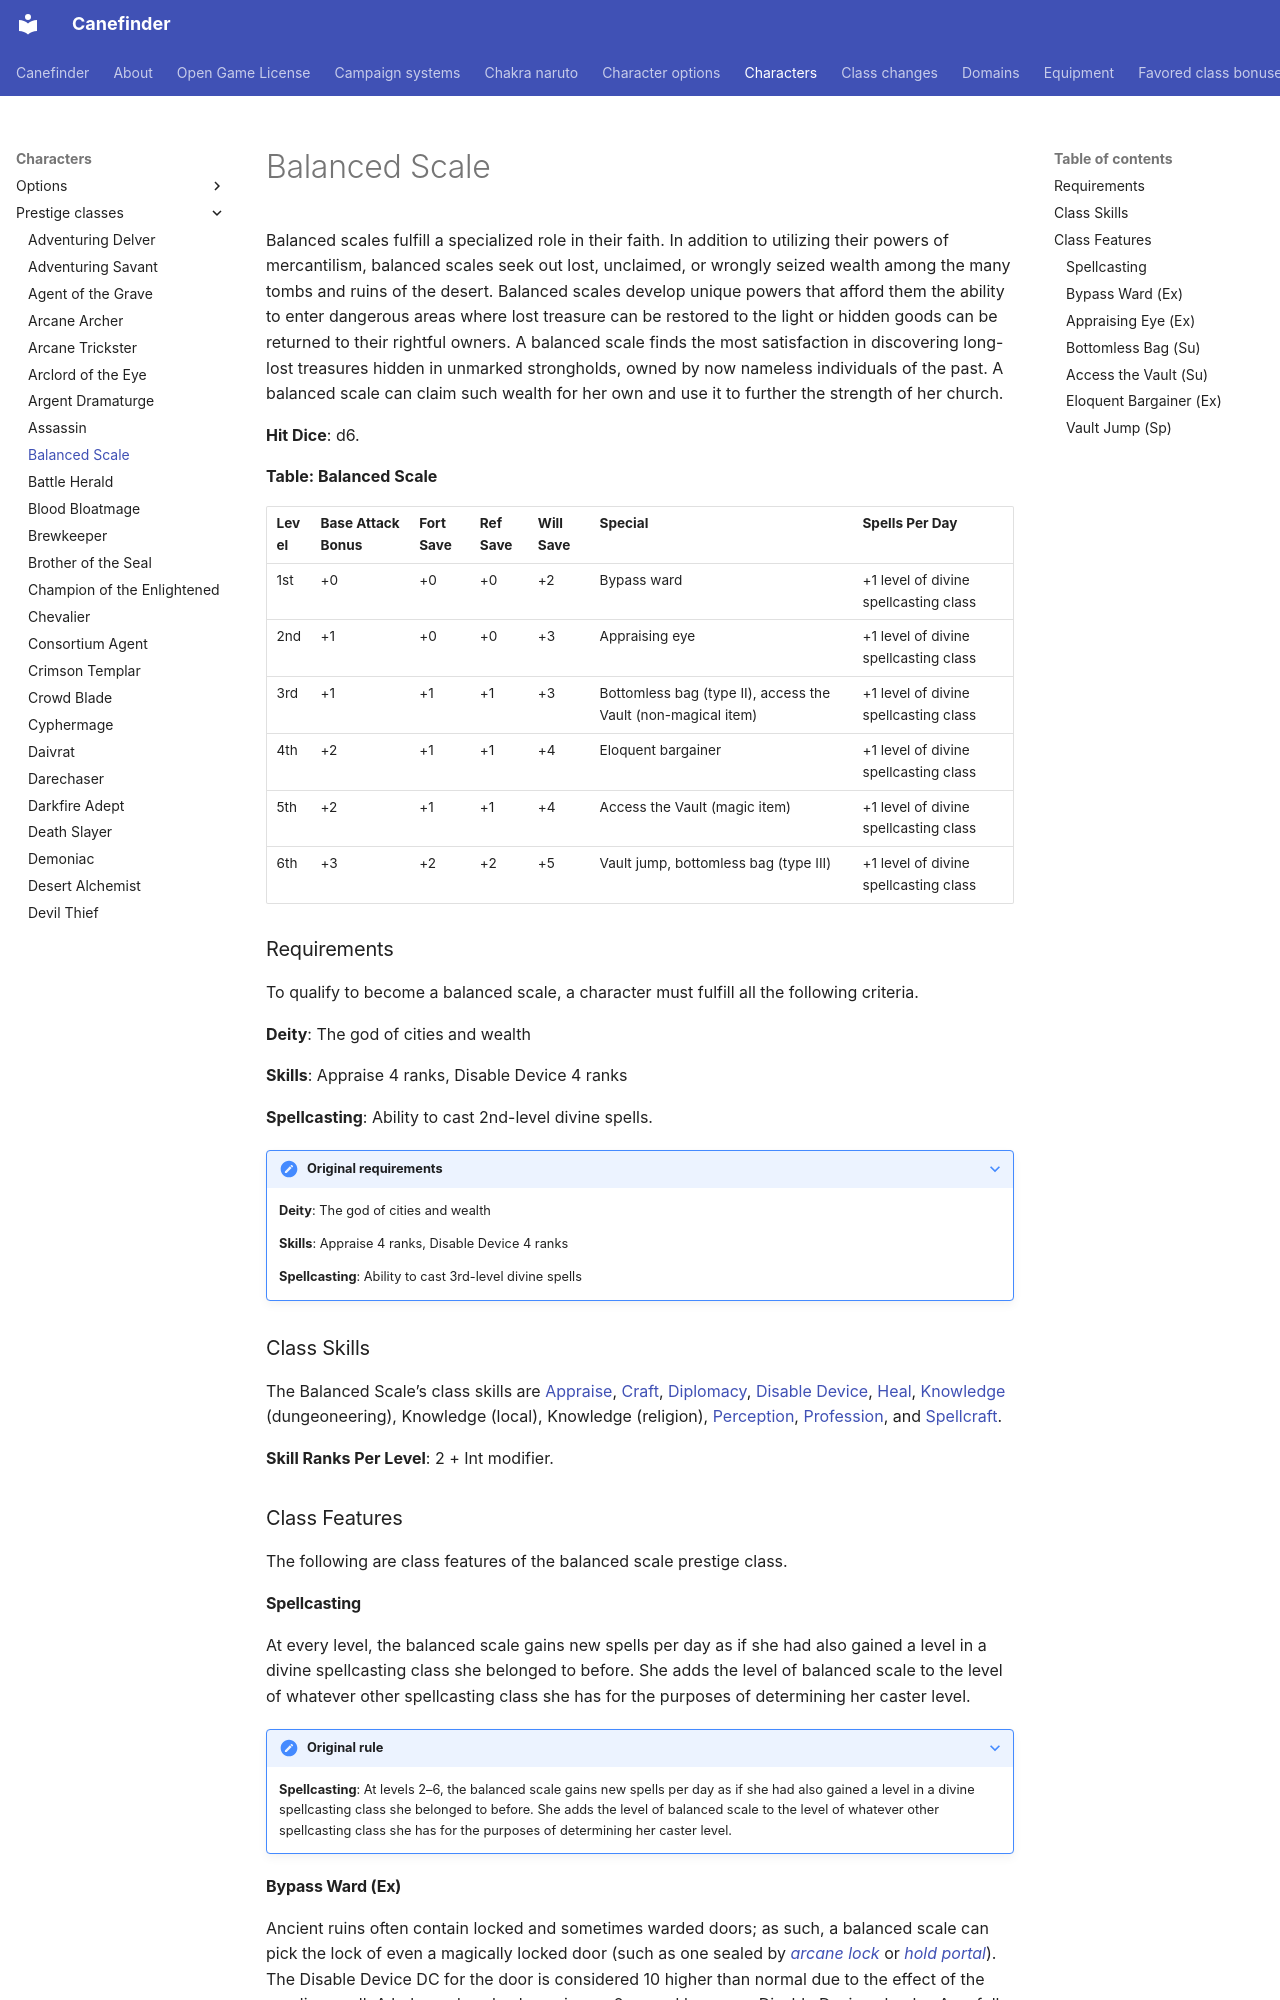

repository: canefinderhouserules/Canefinderhouserules · page: characters/prestige-classes/balanced-scale/index.html · generator: mkdocs

# Balanced Scale

Balanced scales fulfill a specialized role in their faith. In addition to utilizing their powers of mercantilism, balanced scales seek out lost, unclaimed, or wrongly seized wealth among the many tombs and ruins of the desert. Balanced scales develop unique powers that afford them the ability to enter dangerous areas where lost treasure can be restored to the light or hidden goods can be returned to their rightful owners. A balanced scale finds the most satisfaction in discovering long-lost treasures hidden in unmarked strongholds, owned by now nameless individuals of the past. A balanced scale can claim such wealth for her own and use it to further the strength of her church.

**Hit Dice**: d6.

**Table: Balanced Scale**

| Level | Base Attack Bonus | Fort Save | Ref Save | Will Save | Special | Spells Per Day |
|---|---|---|---|---|---|---|
| 1st | +0 | +0 | +0 | +2 | Bypass ward | +1 level of divine spellcasting class |
| 2nd | +1 | +0 | +0 | +3 | Appraising eye | +1 level of divine spellcasting class |
| 3rd | +1 | +1 | +1 | +3 | Bottomless bag (type II), access the Vault (non-magical item) | +1 level of divine spellcasting class |
| 4th | +2 | +1 | +1 | +4 | Eloquent bargainer | +1 level of divine spellcasting class |
| 5th | +2 | +1 | +1 | +4 | Access the Vault (magic item) | +1 level of divine spellcasting class |
| 6th | +3 | +2 | +2 | +5 | Vault jump, bottomless bag (type III) | +1 level of divine spellcasting class |

### Requirements

To qualify to become a balanced scale, a character must fulfill all the following criteria.

**Deity**: The god of cities and wealth

**Skills**: Appraise 4 ranks, Disable Device 4 ranks

**Spellcasting**: Ability to cast 2nd-level divine spells.

??? note "Original requirements"

    **Deity**: The god of cities and wealth

    **Skills**: Appraise 4 ranks, Disable Device 4 ranks

    **Spellcasting**: Ability to cast 3rd-level divine spells

### Class Skills

The Balanced Scale’s class skills are [Appraise](../../rules/skills/appraise.md), [Craft](../../rules/skills/craft.md), [Diplomacy](../../rules/skills/diplomacy.md), [Disable Device](../../rules/skills/disable-device.md), [Heal](../../rules/skills/heal.md), [Knowledge](../../rules/skills/knowledge.md) (dungeoneering), Knowledge (local), Knowledge (religion), [Perception](../../rules/skills/perception.md), [Profession](../../rules/skills/profession.md), and [Spellcraft](../../rules/skills/spellcraft.md).

**Skill Ranks Per Level**: 2 + Int modifier.

### Class Features

The following are class features of the balanced scale prestige class.

#### Spellcasting

At every level, the balanced scale gains new spells per day as if she had also gained a level in a divine spellcasting class she belonged to before. She adds the level of balanced scale to the level of whatever other spellcasting class she has for the purposes of determining her caster level.

??? note "Original rule"

    **Spellcasting**: At levels 2–6, the balanced scale gains new spells per day as if she had also gained a level in a divine spellcasting class she belonged to before. She adds the level of balanced scale to the level of whatever other spellcasting class she has for the purposes of determining her caster level.

#### Bypass Ward (Ex)

Ancient ruins often contain locked and sometimes warded doors; as such, a balanced scale can pick the lock of even a magically locked door (such as one sealed by [*arcane lock*](../../magic/spells/arcane-lock.md) or [*hold portal*](../../magic/spells/hold-portal.md)). The Disable Device DC for the door is considered 10 higher than normal due to the effect of the warding spell. A balanced scale also gains a +2 sacred bonus on Disable Device checks. As a full-round action (3 AP), a balanced scale can make a Disable Device check to disable a magical trap (such as a [*glyph of warding*](../../magic/spells/glyph-of-warding.md)) for 1 minute.

#### Appraising Eye (Ex)

A balanced scale must estimate value quickly and accurately, particularly when in a dangerous environment such as an underground tomb. She gains a +2 sacred bonus to all Appraise checks, and can appraise an item with 1 full-round action (3 AP), instead of 1 minute, with no penalty.

??? note "Original rule"

    **Appraising Eye (Ex)**: A balanced scale must estimate value quickly and accurately, particularly when in a dangerous environment such as an underground tomb. She gains a +2 sacred bonus to all Appraise checks, and can appraise an item with 1 full-round action (3 AP), instead of 1 minute, if she takes a –10 penalty.
